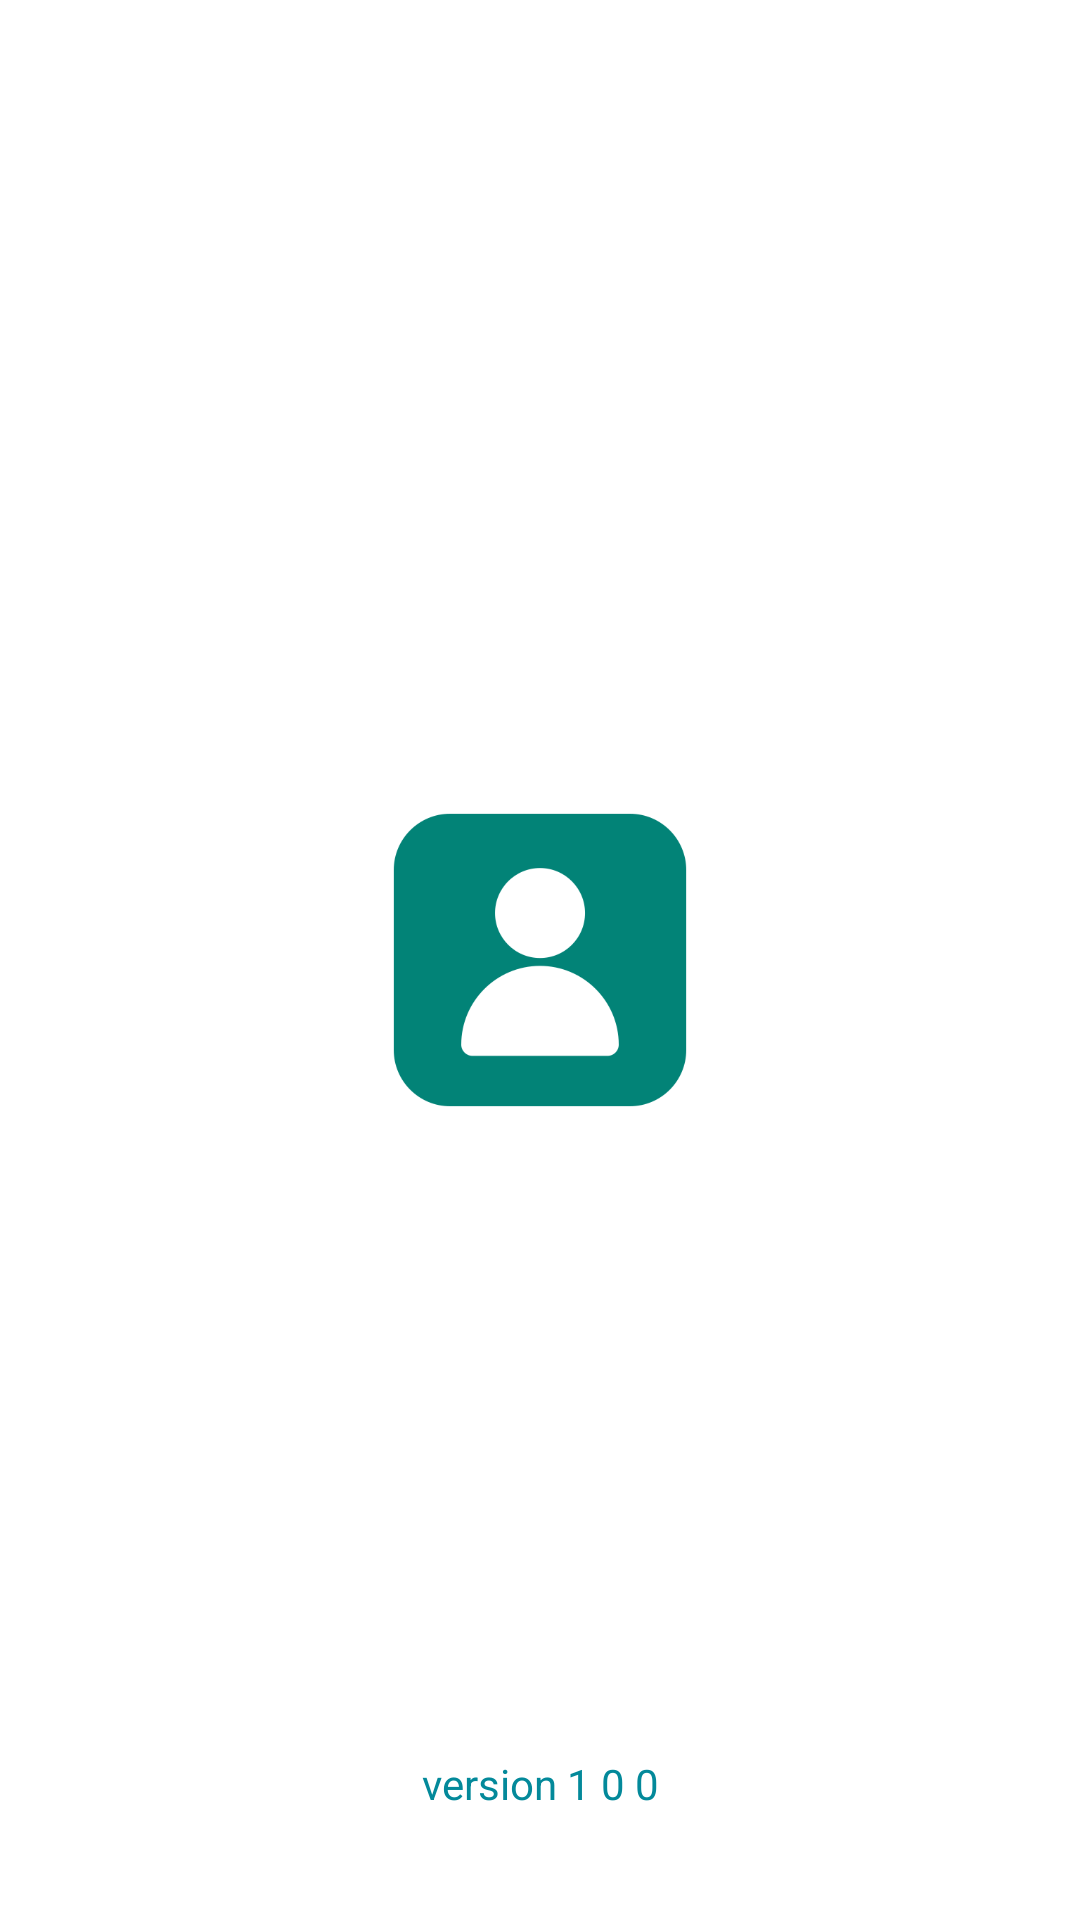

Layout XML and referenced resources for this Android screen:
<!-- AndroidManifest.xml: application theme Theme.MyContactOnlyan_3 -->
<!-- res/layout/screen_splash.xml -->
<?xml version="1.0" encoding="utf-8"?>
<androidx.constraintlayout.widget.ConstraintLayout xmlns:android="http://schemas.android.com/apk/res/android"
    xmlns:app="http://schemas.android.com/apk/res-auto"
    android:layout_width="match_parent"
    android:layout_height="match_parent"
    android:background="#fff">

    <ImageView
        android:layout_width="120dp"
        android:layout_height="120dp"
        android:src="@drawable/ic_contact"
        app:layout_constraintBottom_toBottomOf="parent"
        app:layout_constraintEnd_toEndOf="parent"
        app:layout_constraintStart_toStartOf="parent"
        app:layout_constraintTop_toTopOf="parent"
        app:tint="#028377" />

    <TextView
        android:layout_width="wrap_content"
        android:layout_height="wrap_content"
        android:layout_marginBottom="36dp"
        android:text="@string/version_1_0_0"
        android:textColor="#03899A"
        app:layout_constraintBottom_toBottomOf="parent"
        app:layout_constraintEnd_toEndOf="parent"
        app:layout_constraintStart_toStartOf="parent" />

</androidx.constraintlayout.widget.ConstraintLayout>
<!-- resources referenced by this layout -->
<resources>
  <!-- drawable ic_contact: png bitmap (drawable, 9502 bytes) -->
  <string name="version_1_0_0">version 1 0 0</string>
  <style name="Theme.MyContactOnlyan_3" parent="Base.Theme.MyContactOnlyan_3" />
  <style name="Base.Theme.MyContactOnlyan_3" parent="Theme.Material3.DayNight.NoActionBar">
          
          
          <item name="android:statusBarColor">@color/statusBarColor</item>
      </style>
  <color name="statusBarColor">#0CAFA0</color>
</resources>
